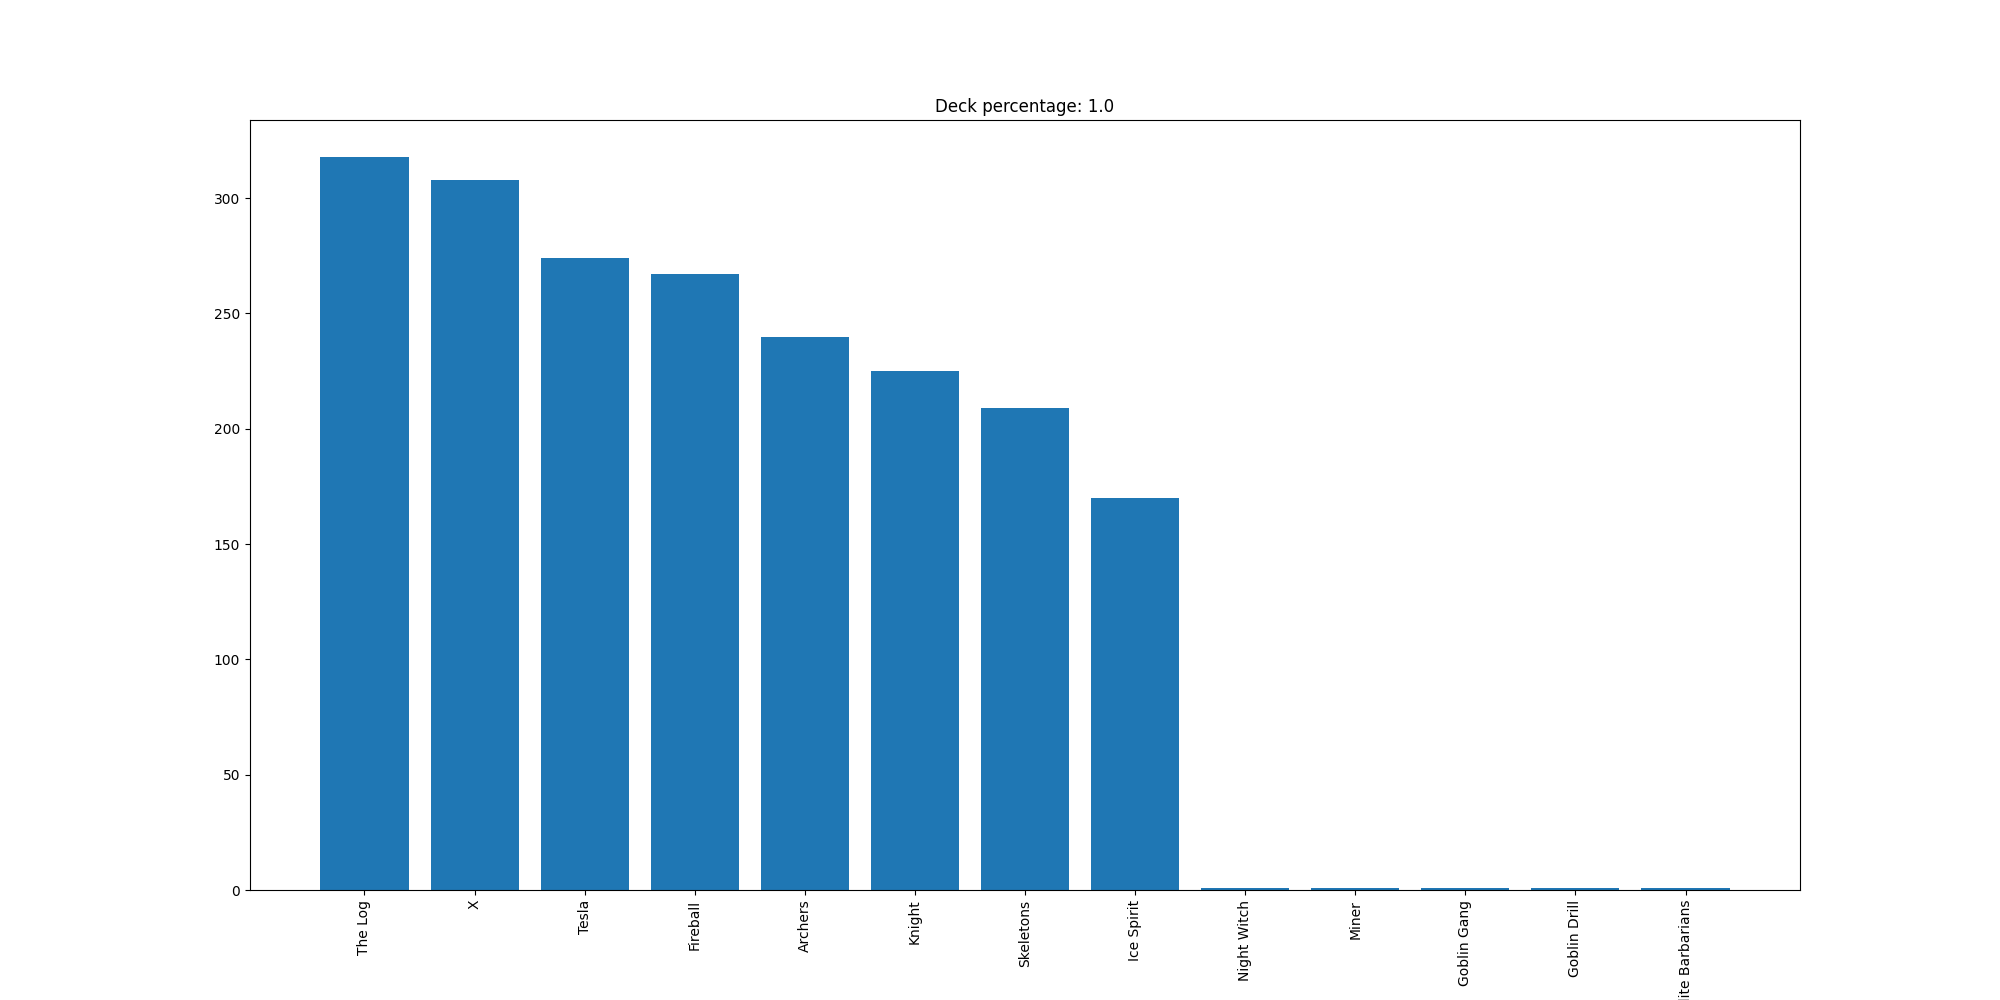

Data behind this chart, as committed beside it:
The Log, 318
X, 308
Tesla, 274
Fireball, 267
Archers, 240
Knight, 225
Skeletons, 209
Ice Spirit, 170
Night Witch, 1
Miner, 1
Goblin Gang, 1
Goblin Drill, 1
Elite Barbarians, 1
